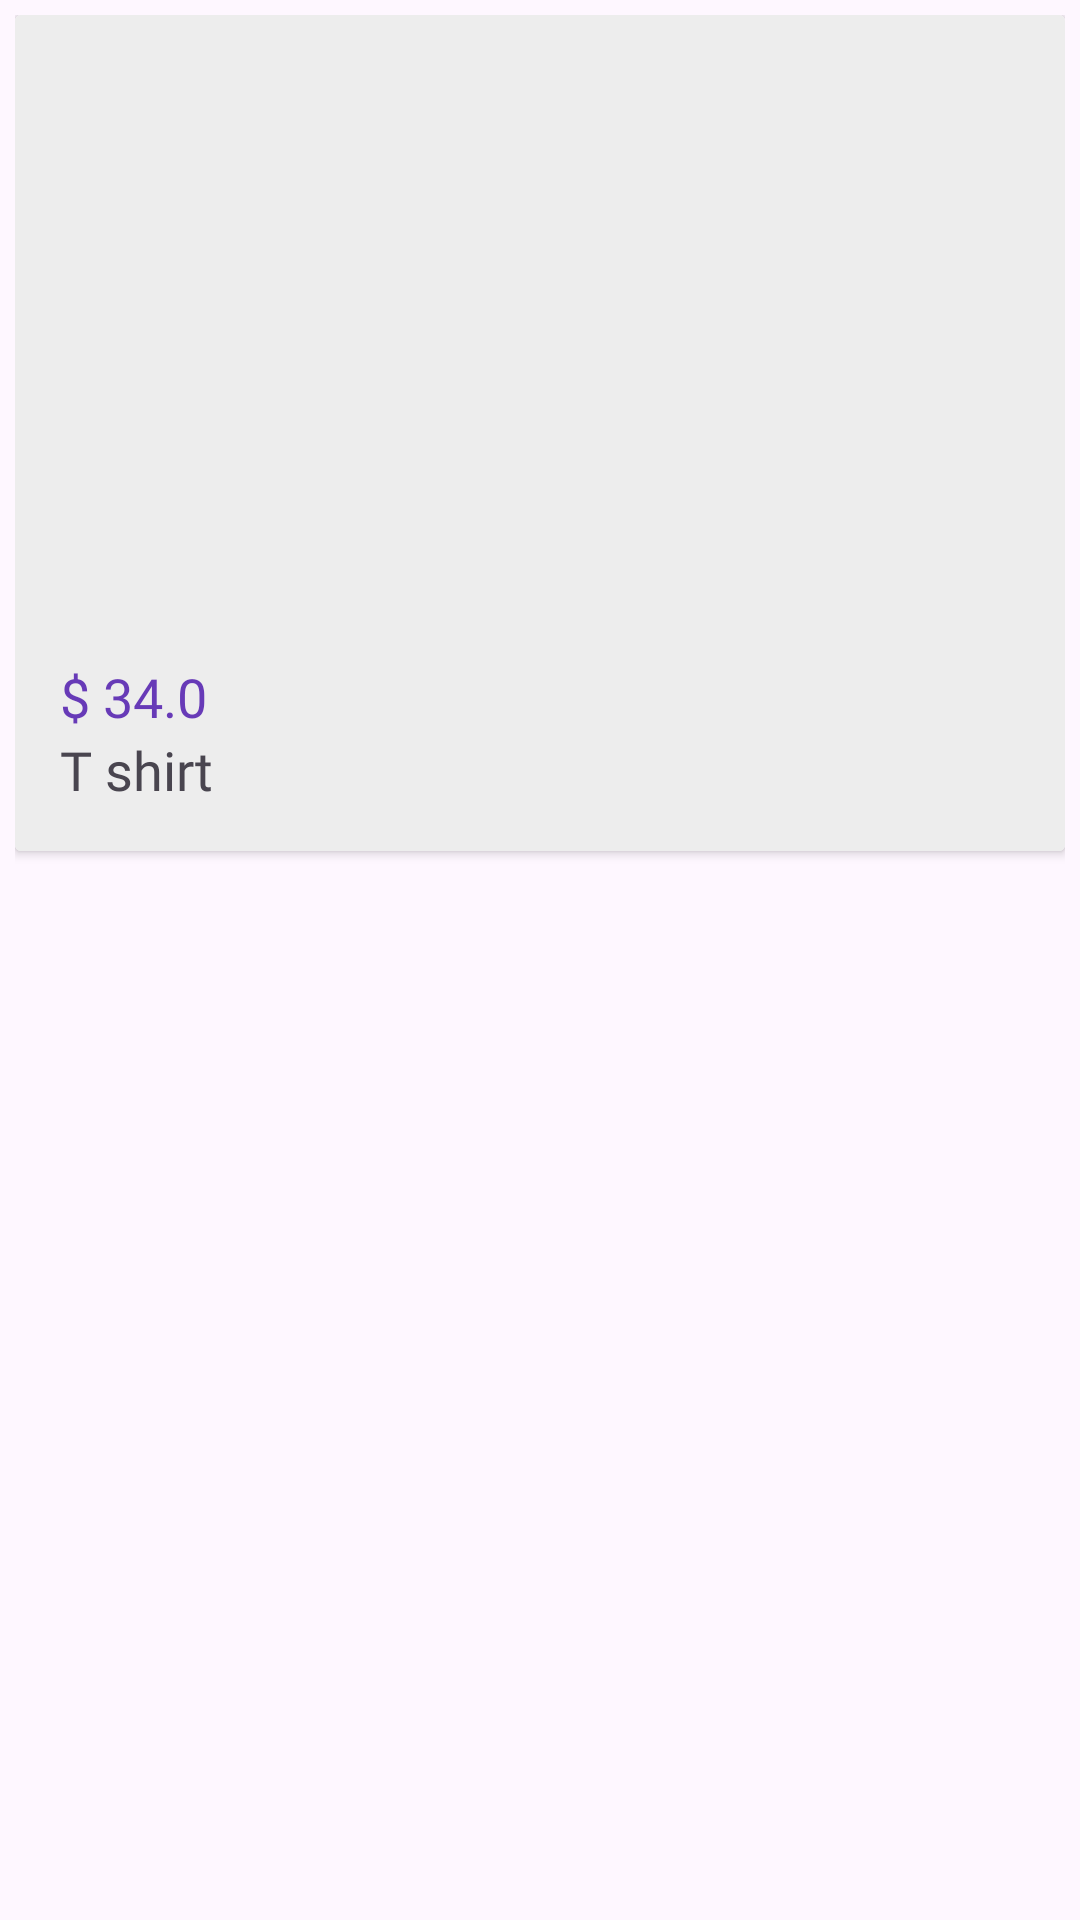

Here is an Android app screen rendered from its layout file. Give the layout XML and the strings, colors and styles it references.
<!-- AndroidManifest.xml: application theme Theme.ECommerce -->
<!-- res/layout/show_all_item.xml -->
<?xml version="1.0" encoding="utf-8"?>
<LinearLayout
    xmlns:android="http://schemas.android.com/apk/res/android"
    xmlns:app="http://schemas.android.com/apk/res-auto"
    android:layout_width="match_parent"
    android:layout_height="wrap_content"
    android:padding="5dp">
    <androidx.cardview.widget.CardView
        android:layout_width="match_parent"
        android:layout_height="wrap_content"
        android:padding="5dp">
        <LinearLayout
            android:layout_width="match_parent"
            android:layout_height="wrap_content"
            android:gravity="center"
            android:padding="15dp"
            android:orientation="vertical"
            android:background="#EDEDED">

            <ImageView
                android:id="@+id/item_image"
                android:layout_width="300dp"
                android:layout_height="200dp"
                android:scaleType="centerCrop"
                app:srcCompat="@drawable/ic_launcher_foreground" />

            <TextView
                android:textColor="#673AB7"
                android:fontFamily="@font/amethysta"
                android:id="@+id/item_cost"
                android:layout_width="match_parent"
                android:layout_height="wrap_content"
                android:textSize="18sp"
                android:text="$ 34.0" />

            <TextView
                android:id="@+id/item_name"
                android:layout_width="match_parent"
                android:layout_height="wrap_content"
                android:textSize="18sp"
                android:text="T shirt"
                android:fontFamily="@font/amethysta"/>
        </LinearLayout>
    </androidx.cardview.widget.CardView>

</LinearLayout>
<!-- resources referenced by this layout -->
<resources>
  <style name="Theme.ECommerce" parent="Base.Theme.ECommerce" />
  <style name="Base.Theme.ECommerce" parent="Theme.Material3.DayNight.NoActionBar">
          
          <item name="colorPrimary">@color/blue</item>
          <item name="colorPrimaryVariant">@color/orange</item>
          
          
          
          
      </style>
  <color name="blue">#00BCD4</color>
  <color name="orange">#FF9800</color>
</resources>
